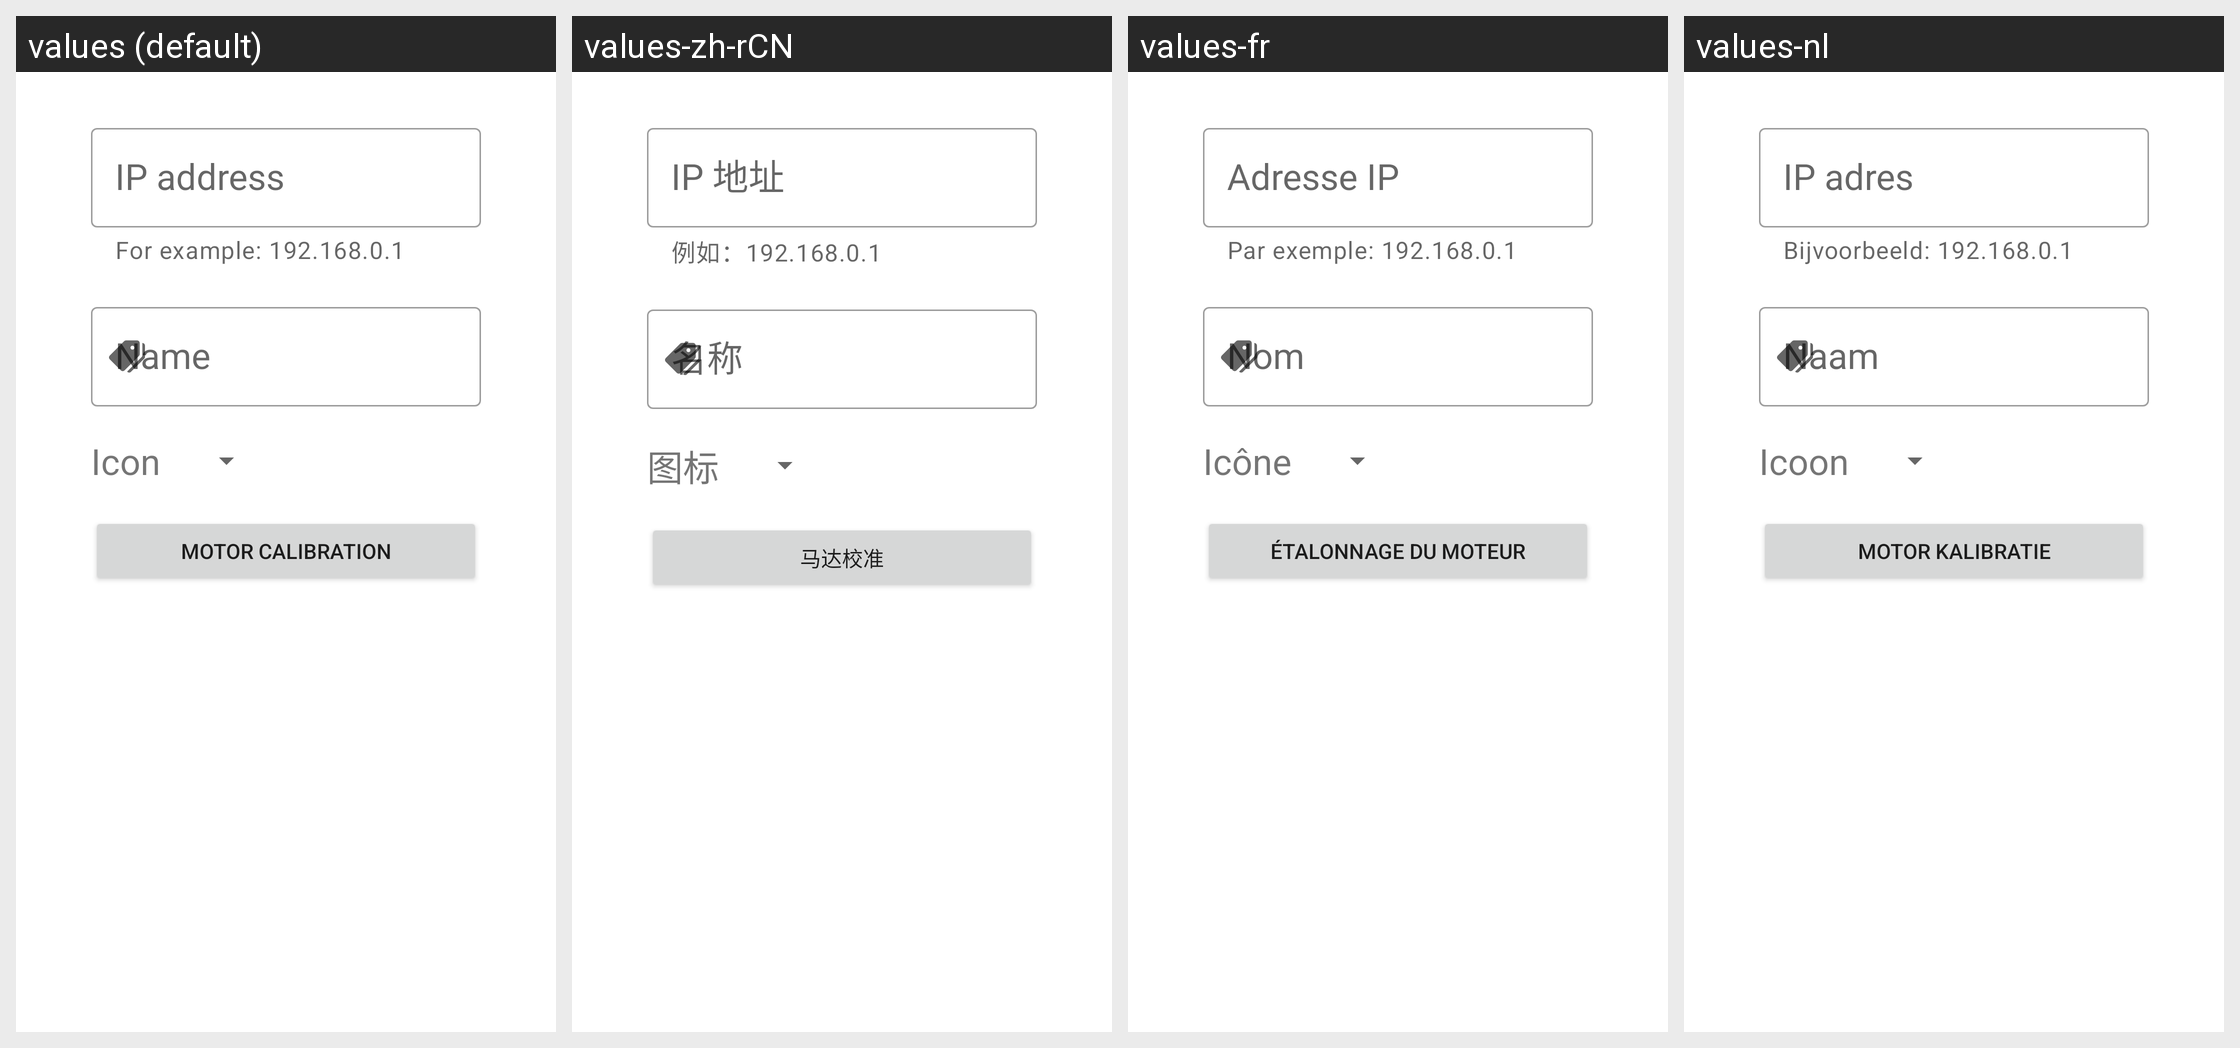

The Android screen above is rendered under several locales of the same app. Produce the string resources it draws, with the default and per-locale values.
Android screen res/layout/fragment_single_blind_settings.xml rendered under 4 locales, left to right: values (default), values-zh-rCN, values-fr, values-nl. Device: Nexus 5 (rendered at 1080×1920; each locale shown at half size, 540×960, under a caption strip naming it); theme Theme.HelioApp.
Other locales in the repository, not shown: values-es, values-zh-rTW.
Strings drawn on this screen, with the default value and each locale's value (text and hints the layout hard-codes, and strings that could not be matched under every locale, appear in the picture but are not listed):

blinds_icon
  values: Icon
  values-zh-rCN: 图标
  values-fr: Icône
  values-nl: Icoon

settingsCalibration
  values: Motor Calibration
  values-zh-rCN: 马达校准
  values-fr: Étalonnage du moteur
  values-nl: Motor Kalibratie
